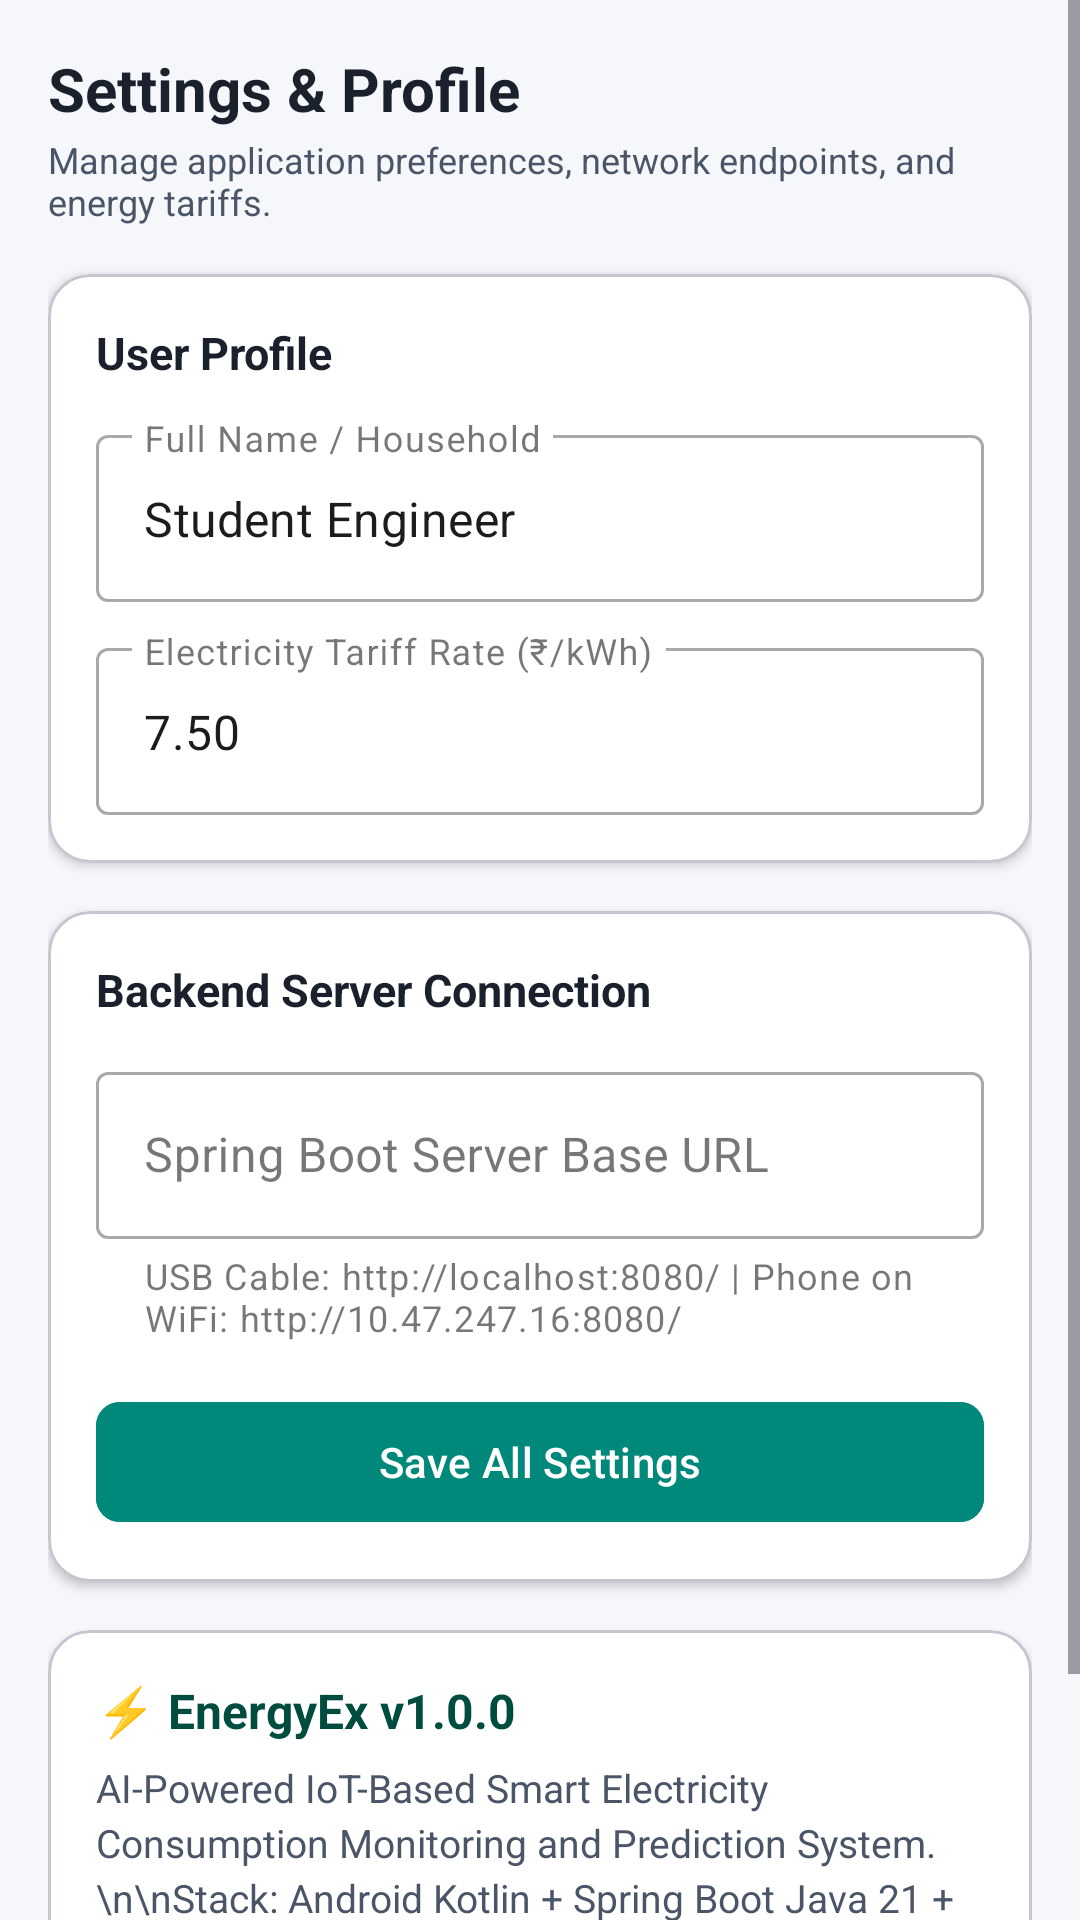

Here is an Android app screen rendered from its layout file. Give the layout XML and the strings, colors and styles it references.
<!-- AndroidManifest.xml: application theme Theme.EnergyEx -->
<!-- res/layout/fragment_settings.xml -->
<?xml version="1.0" encoding="utf-8"?>
<ScrollView xmlns:android="http://schemas.android.com/apk/res/android"
    xmlns:app="http://schemas.android.com/apk/res-auto"
    android:layout_width="match_parent"
    android:layout_height="match_parent"
    android:background="@color/background_light"
    android:fillViewport="true">

    <LinearLayout
        android:layout_width="match_parent"
        android:layout_height="wrap_content"
        android:orientation="vertical"
        android:padding="16dp">

        <TextView
            android:layout_width="wrap_content"
            android:layout_height="wrap_content"
            android:text="Settings &amp; Profile"
            android:textColor="@color/text_primary"
            android:textSize="20sp"
            android:textStyle="bold" />

        <TextView
            android:layout_width="wrap_content"
            android:layout_height="wrap_content"
            android:text="Manage application preferences, network endpoints, and energy tariffs."
            android:textColor="@color/text_secondary"
            android:textSize="12sp"
            android:layout_marginTop="2dp"
            android:layout_marginBottom="16dp" />

        
        <com.google.android.material.card.MaterialCardView
            android:layout_width="match_parent"
            android:layout_height="wrap_content"
            app:cardCornerRadius="14dp"
            app:cardElevation="2dp"
            app:cardBackgroundColor="@color/surface_card"
            android:layout_marginBottom="16dp">

            <LinearLayout
                android:layout_width="match_parent"
                android:layout_height="wrap_content"
                android:orientation="vertical"
                android:padding="16dp">

                <TextView
                    android:layout_width="wrap_content"
                    android:layout_height="wrap_content"
                    android:text="User Profile"
                    android:textColor="@color/text_primary"
                    android:textSize="15sp"
                    android:textStyle="bold" />

                <com.google.android.material.textfield.TextInputLayout
                    android:layout_width="match_parent"
                    android:layout_height="wrap_content"
                    android:hint="Full Name / Household"
                    android:layout_marginTop="12dp"
                    style="@style/Widget.MaterialComponents.TextInputLayout.OutlinedBox">

                    <com.google.android.material.textfield.TextInputEditText
                        android:id="@+id/etSettingsUserName"
                        android:layout_width="match_parent"
                        android:layout_height="wrap_content"
                        android:text="Student Engineer" />
                </com.google.android.material.textfield.TextInputLayout>

                <com.google.android.material.textfield.TextInputLayout
                    android:layout_width="match_parent"
                    android:layout_height="wrap_content"
                    android:hint="Electricity Tariff Rate (₹/kWh)"
                    android:layout_marginTop="10dp"
                    style="@style/Widget.MaterialComponents.TextInputLayout.OutlinedBox">

                    <com.google.android.material.textfield.TextInputEditText
                        android:id="@+id/etSettingsTariff"
                        android:layout_width="match_parent"
                        android:layout_height="wrap_content"
                        android:text="7.50"
                        android:inputType="numberDecimal" />
                </com.google.android.material.textfield.TextInputLayout>

            </LinearLayout>
        </com.google.android.material.card.MaterialCardView>

        
        <com.google.android.material.card.MaterialCardView
            android:layout_width="match_parent"
            android:layout_height="wrap_content"
            app:cardCornerRadius="14dp"
            app:cardElevation="2dp"
            app:cardBackgroundColor="@color/surface_card"
            android:layout_marginBottom="16dp">

            <LinearLayout
                android:layout_width="match_parent"
                android:layout_height="wrap_content"
                android:orientation="vertical"
                android:padding="16dp">

                <TextView
                    android:layout_width="wrap_content"
                    android:layout_height="wrap_content"
                    android:text="Backend Server Connection"
                    android:textColor="@color/text_primary"
                    android:textSize="15sp"
                    android:textStyle="bold" />

                <com.google.android.material.textfield.TextInputLayout
                    android:layout_width="match_parent"
                    android:layout_height="wrap_content"
                    android:hint="Spring Boot Server Base URL"
                    app:helperText="USB Cable: http://localhost:8080/ | Phone on WiFi: http://10.47.247.16:8080/"
                    android:layout_marginTop="12dp"
                    style="@style/Widget.MaterialComponents.TextInputLayout.OutlinedBox">

                    <com.google.android.material.textfield.TextInputEditText
                        android:id="@+id/etSettingsServerUrl"
                        android:layout_width="match_parent"
                        android:layout_height="wrap_content"
                        android:inputType="textUri" />
                </com.google.android.material.textfield.TextInputLayout>

                <com.google.android.material.button.MaterialButton
                    android:id="@+id/btnSaveSettings"
                    android:layout_width="match_parent"
                    android:layout_height="48dp"
                    android:text="Save All Settings"
                    android:textColor="@color/text_white"
                    android:backgroundTint="@color/primary"
                    app:cornerRadius="8dp"
                    android:layout_marginTop="16dp" />

            </LinearLayout>
        </com.google.android.material.card.MaterialCardView>

        
        <com.google.android.material.card.MaterialCardView
            android:layout_width="match_parent"
            android:layout_height="wrap_content"
            app:cardCornerRadius="14dp"
            app:cardElevation="2dp"
            app:cardBackgroundColor="@color/surface_card"
            android:layout_marginBottom="24dp">

            <LinearLayout
                android:layout_width="match_parent"
                android:layout_height="wrap_content"
                android:orientation="vertical"
                android:padding="16dp">

                <TextView
                    android:layout_width="wrap_content"
                    android:layout_height="wrap_content"
                    android:text="⚡ EnergyEx v1.0.0"
                    android:textColor="@color/primary_dark"
                    android:textSize="16sp"
                    android:textStyle="bold" />

                <TextView
                    android:layout_width="match_parent"
                    android:layout_height="wrap_content"
                    android:text="AI-Powered IoT-Based Smart Electricity Consumption Monitoring and Prediction System.\n\nStack: Android Kotlin + Spring Boot Java 21 + Python FastAPI + MySQL 8 + ESP32 PZEM-004T v3.0 + 4-Channel Relays."
                    android:textColor="@color/text_secondary"
                    android:textSize="13sp"
                    android:lineSpacingExtra="3dp"
                    android:layout_marginTop="6dp" />

            </LinearLayout>
        </com.google.android.material.card.MaterialCardView>

    </LinearLayout>
</ScrollView>
<!-- resources referenced by this layout -->
<resources>
  <color name="background_light">#F5F7FB</color>
  <color name="primary">#00897B</color>
  <color name="primary_dark">#004D40</color>
  <color name="surface_card">#FFFFFF</color>
  <color name="text_primary">#1A202C</color>
  <color name="text_secondary">#4A5568</color>
  <color name="text_white">#FFFFFF</color>
  <style name="Theme.EnergyEx" parent="Theme.Material3.DayNight.NoActionBar">
          <item name="colorPrimary">@color/primary</item>
          <item name="colorPrimaryDark">@color/primary_dark</item>
          <item name="colorSecondary">@color/accent_energy</item>
          <item name="android:windowBackground">@color/background_light</item>
          <item name="android:statusBarColor">@color/primary_dark</item>
          <item name="android:windowLightStatusBar">false</item>
      </style>
  <color name="accent_energy">#00E676</color>
</resources>
